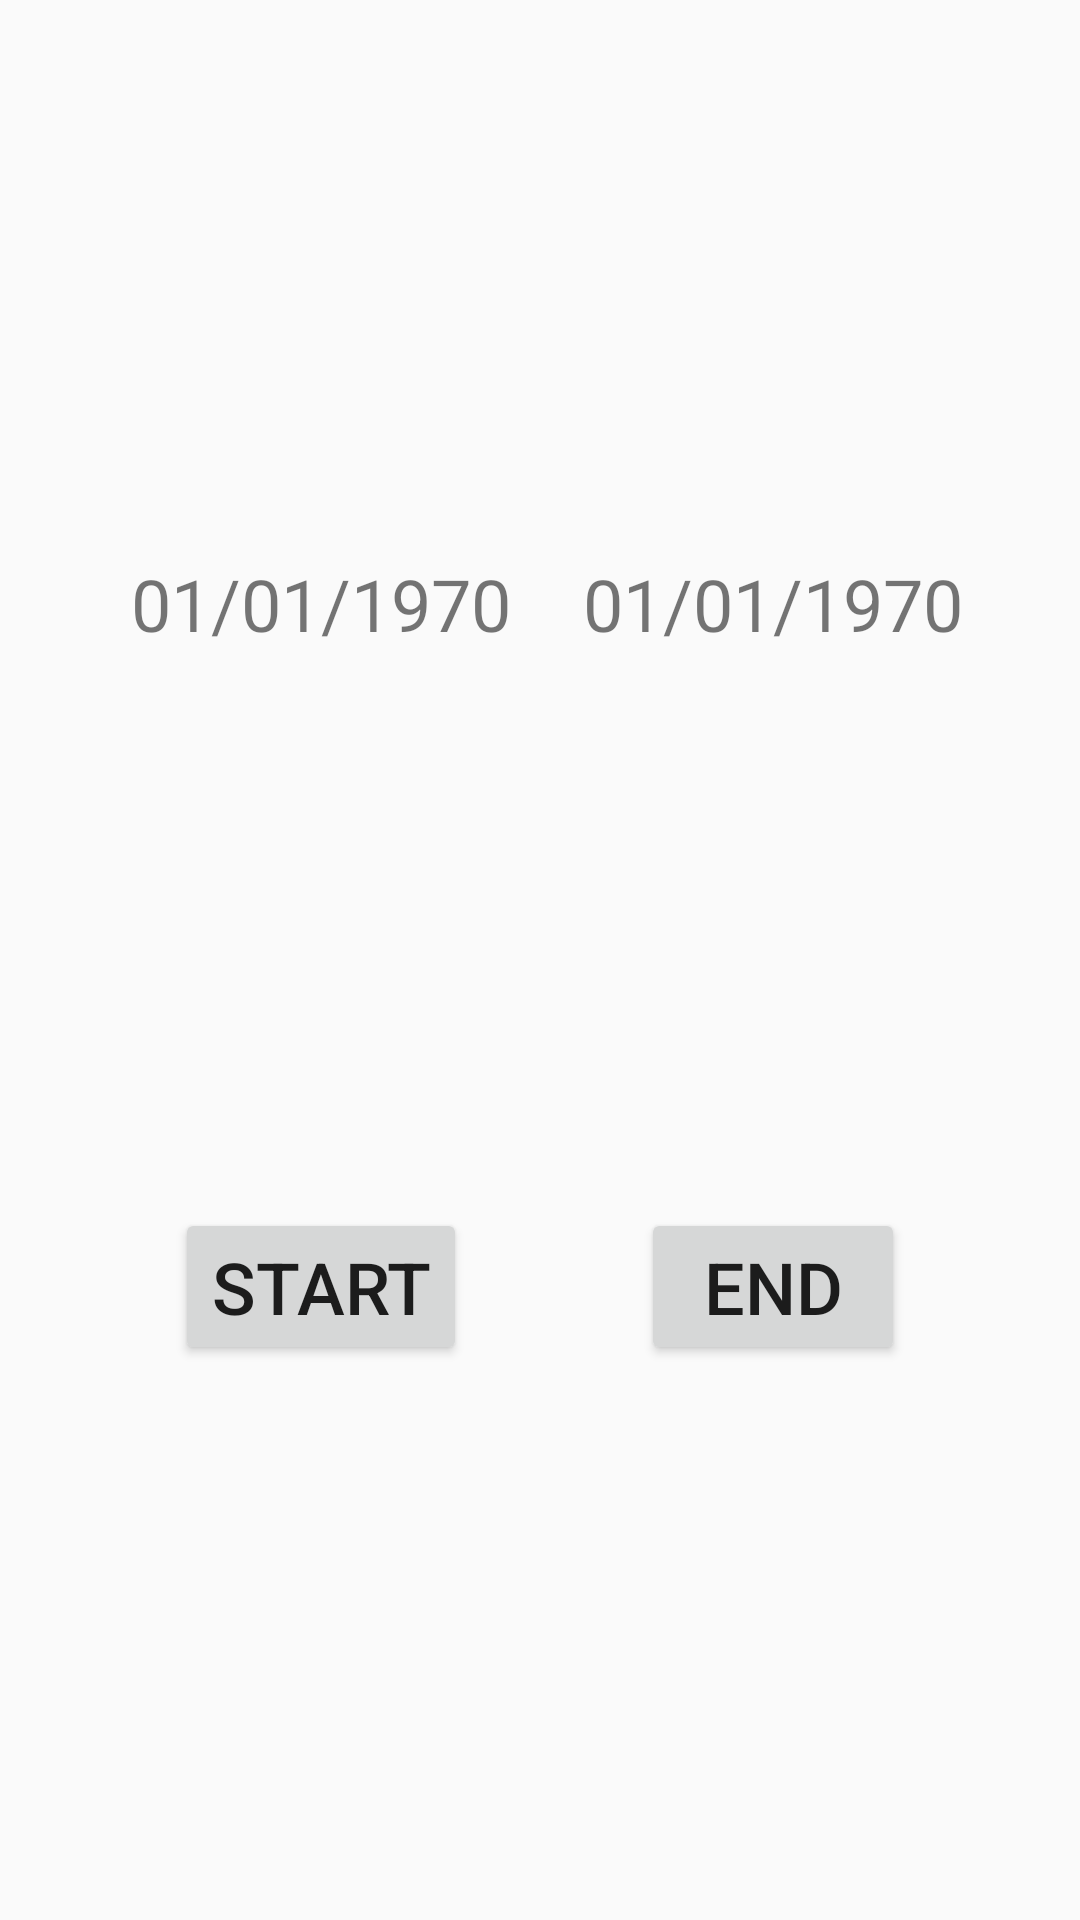

Write the Android layout XML for this screen, with the resource values it uses.
<!-- AndroidManifest.xml: application theme Theme.GNATT -->
<!-- res/layout/layout_task_dates.xml -->
<?xml version="1.0" encoding="utf-8"?>
<androidx.constraintlayout.widget.ConstraintLayout
    xmlns:android="http://schemas.android.com/apk/res/android"
    xmlns:app="http://schemas.android.com/apk/res-auto"
    android:layout_width="match_parent"
    android:layout_height="match_parent">


    <TextView
        android:id="@+id/textview_start_date"
        android:layout_width="wrap_content"
        android:layout_height="wrap_content"
        app:layout_constraintTop_toTopOf="parent"
        app:layout_constraintBottom_toTopOf="@id/button_start_date"
        app:layout_constraintRight_toRightOf="@id/button_start_date"
        app:layout_constraintLeft_toLeftOf="@id/button_start_date"
        android:textAlignment="center"
        android:textSize="@dimen/text_heading_1"
        android:text="@string/placeholder_text_date"/>

    <TextView
        android:id="@+id/textview_end_date"
        android:layout_width="wrap_content"
        android:layout_height="wrap_content"

        app:layout_constraintTop_toTopOf="parent"
        app:layout_constraintBottom_toTopOf="@id/button_end_date"
        app:layout_constraintLeft_toLeftOf="@id/button_end_date"
        app:layout_constraintRight_toRightOf="@id/button_end_date"

        android:textAlignment="center"
        android:textSize="@dimen/text_heading_1"
        android:text="@string/placeholder_text_date"/>

    <Button
        android:id="@+id/button_start_date"
        android:layout_width="wrap_content"
        android:layout_height="wrap_content"

        app:layout_constraintTop_toBottomOf="@id/textview_start_date"
        app:layout_constraintBottom_toBottomOf="parent"
        app:layout_constraintLeft_toLeftOf="parent"
        app:layout_constraintRight_toLeftOf="@id/button_end_date"

        android:textSize="@dimen/button_text_large"
        android:text="@string/text_start"/>

    <Button
        android:id="@+id/button_end_date"
        android:layout_width="wrap_content"
        android:layout_height="wrap_content"

        app:layout_constraintTop_toBottomOf="@id/textview_end_date"
        app:layout_constraintBottom_toBottomOf="parent"
        app:layout_constraintLeft_toRightOf="@id/button_start_date"
        app:layout_constraintRight_toRightOf="parent"

        android:textSize="@dimen/button_text_large"
        android:text="@string/text_end"/>

</androidx.constraintlayout.widget.ConstraintLayout>
<!-- resources referenced by this layout -->
<resources>
  <dimen name="button_text_large">24sp</dimen>
  <dimen name="text_heading_1">24sp</dimen>
  <string name="placeholder_text_date">01/01/1970</string>
  <string name="text_end">End</string>
  <string name="text_start">Start</string>
  <style name="Theme.GNATT" parent="Theme.AppCompat.DayNight.DarkActionBar">
          
          <item name="colorPrimary">@color/theme_primary</item>
          <item name="colorPrimaryVariant">@color/theme_primary</item>
          <item name="colorOnPrimary">@color/white</item>
          
          <item name="colorSecondary">@color/theme_secondary</item>
          <item name="colorSecondaryVariant">@color/theme_secondary</item>
          <item name="colorOnSecondary">@color/black</item>
          
          <item name="android:statusBarColor" tools:targetApi="l">
              ?attr/colorPrimaryVariant
          </item>
          
      </style>
  <color name="theme_primary">#0BD4EE</color>
  <color name="white">#FFFFFFFF</color>
  <color name="theme_secondary">#0BAEEE</color>
  <color name="black">#FF000000</color>
</resources>
